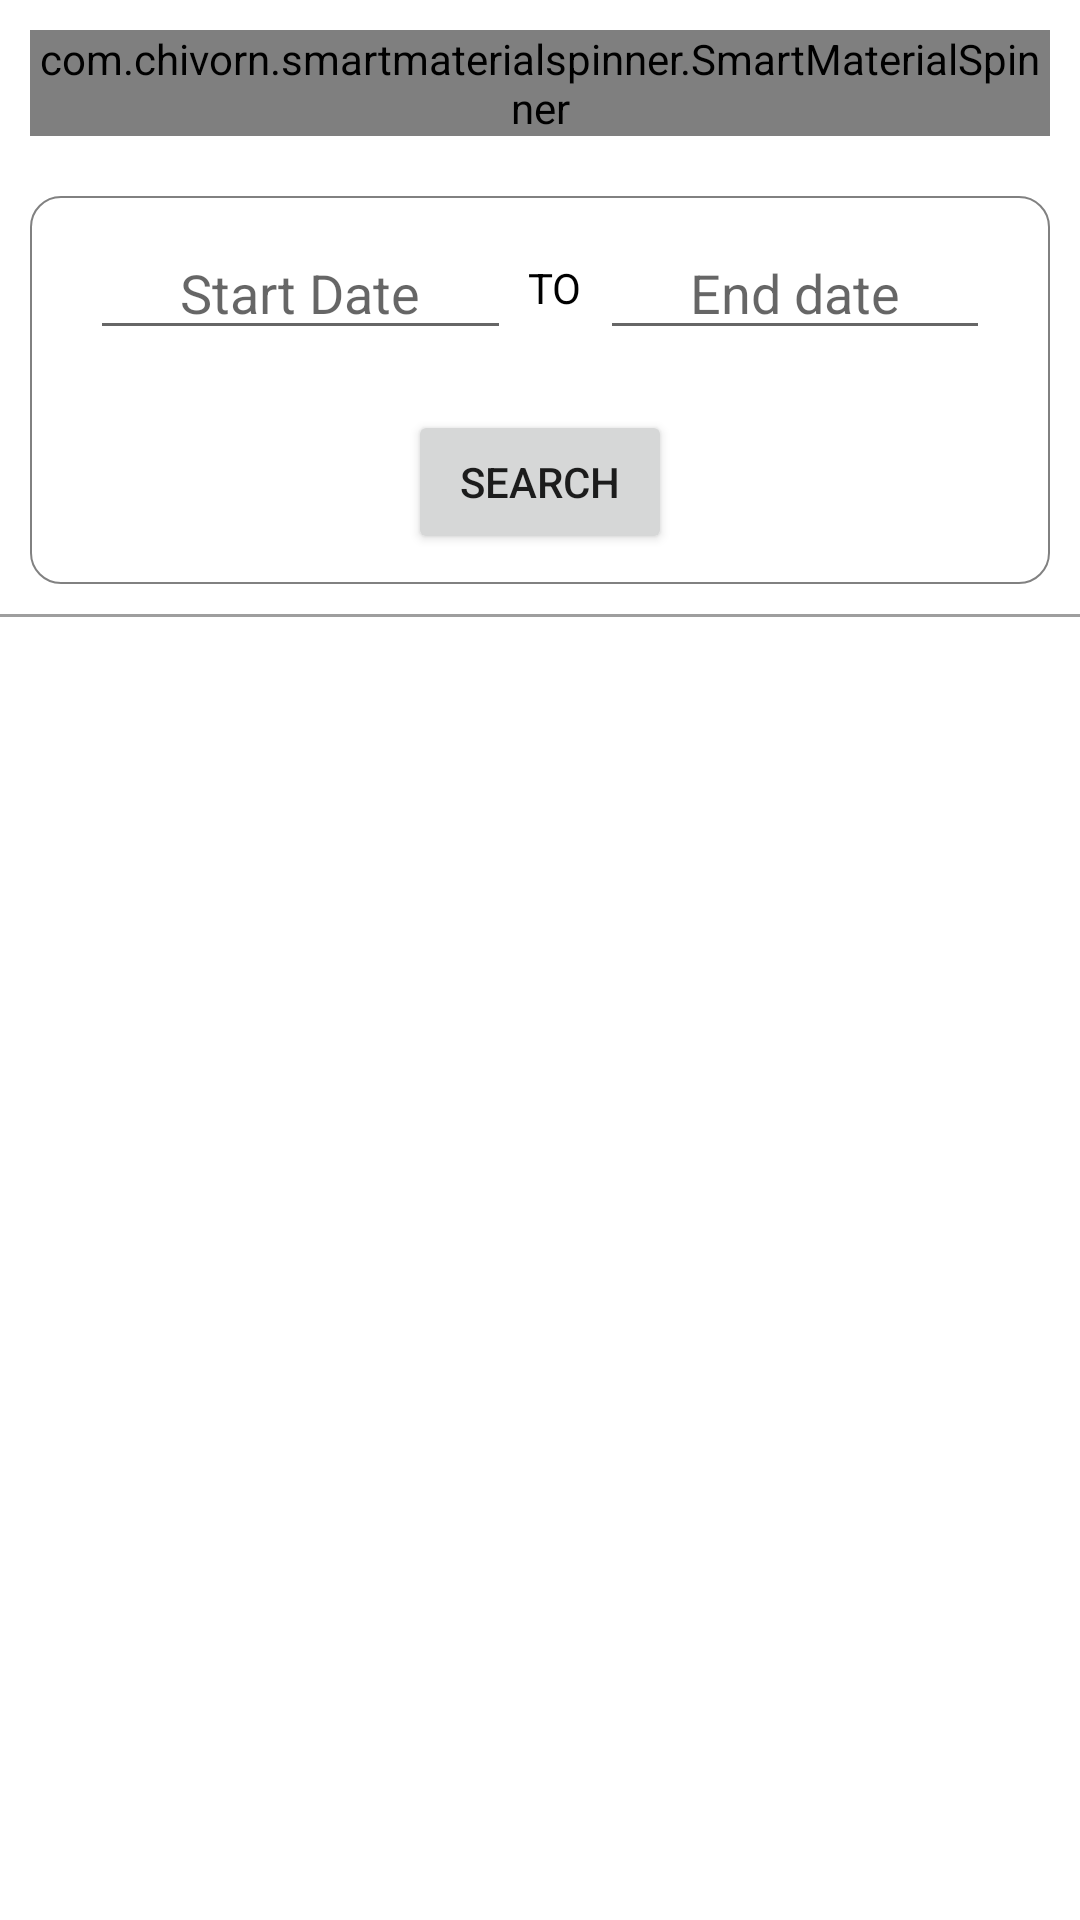

Produce the Android XML layout that renders to this screen, including the resource entries it uses.
<!-- AndroidManifest.xml: application theme Theme.PACE -->
<!-- res/layout/date_task.xml -->
<?xml version="1.0" encoding="utf-8"?>
<RelativeLayout xmlns:android="http://schemas.android.com/apk/res/android"
    android:layout_width="match_parent"
    android:layout_height="match_parent"
    xmlns:app="http://schemas.android.com/apk/res-auto">


    <androidx.core.widget.NestedScrollView

        android:id="@+id/myScrollViw"
        android:layout_width="match_parent"
        android:layout_height="match_parent">

        <RelativeLayout
            android:layout_width="match_parent"
            android:layout_height="match_parent">


            <com.chivorn.smartmaterialspinner.SmartMaterialSpinner
                android:id="@+id/spinner1"
                android:layout_margin="10dp"
                android:layout_width="match_parent"
                android:layout_height="wrap_content"
                style="@style/spinnerStyle"
                app:smsp_floatingLabelColor="@color/grey_active"
                app:smsp_floatingLabelText="Select duration"
                app:smsp_hint="Select duration"
                app:smsp_arrowColor="#3da4ab"
                app:smsp_hintColor="@color/green_inactive"
                app:smsp_isOutlined="true"
                app:smsp_outlinedBoxColor="#0e9aa7"
                app:smsp_outlinedBoxRadius="12dp"
                app:smsp_outlinedHintPadding="4dp"
                app:smsp_outlinedHintStartX="10dp"
                app:smsp_outlinedStrokeWidth="1dp"
                app:smsp_itemColor="@color/blue_active"
                app:smsp_itemListColor="@color/blue_sky"
                app:smsp_itemListHintBackgroundColor="#808080"
                app:smsp_itemListHintColor="#FFFFFF"
                app:smsp_multilineError="false"
                app:smsp_selectedItemListColor="@color/red_inactive" />



            <RelativeLayout
                android:id="@+id/relative_layout"
                android:layout_width="match_parent"
                android:paddingVertical="10dp"
                android:paddingHorizontal="20dp"
                android:background="@drawable/background_border_empty"
                android:visibility="visible"
                android:elevation="6dp"
                android:layout_margin="10dp"
                android:layout_height="wrap_content"
                android:layout_below="@+id/spinner1">

                <TextView
                    android:id="@+id/txt"
                    android:layout_width="wrap_content"
                    android:layout_marginBottom="20dp"
                    android:visibility="gone"
                    android:layout_height="wrap_content"
                    android:layout_centerHorizontal="true"
                    android:text="@string/enter_custom_dates_to_show_tasks" />

                <EditText
                    android:id="@+id/from"
                    android:layout_width="wrap_content"
                    android:layout_height="wrap_content"
                    android:layout_below="@+id/txt"
                    android:layout_alignParentStart="true"
                    android:cursorVisible="false"
                    android:focusable="false"
                    android:focusableInTouchMode="false"
                    android:hint="Start Date"
                    android:paddingHorizontal="30dp"
                    android:textColor="@color/black" />

                <LinearLayout
                    android:layout_width="wrap_content"
                    android:layout_height="wrap_content"
                    android:layout_alignTop="@+id/from"
                    android:gravity="center"
                    android:layout_alignBottom="@+id/from"
                    android:layout_toStartOf="@+id/to"
                    android:layout_toEndOf="@+id/from">

                    <TextView
                        android:layout_width="wrap_content"
                        android:layout_height="wrap_content"
                        android:textColor="@color/black"
                        android:text="TO"/>

                </LinearLayout>

                <EditText
                    android:id="@+id/to"
                    android:layout_width="wrap_content"
                    android:layout_height="wrap_content"
                    android:layout_below="@+id/txt"
                    android:layout_alignParentEnd="true"
                    android:cursorVisible="false"
                    android:focusable="false"
                    android:focusableInTouchMode="false"
                    android:textColor="@color/black"
                    android:hint="End date"
                    android:paddingHorizontal="30dp" />

                <Button
                    android:id="@+id/serachBtn"
                    android:layout_width="wrap_content"
                    android:layout_height="wrap_content"
                    android:layout_marginTop="20dp"
                    android:layout_below="@+id/to"
                    android:layout_centerHorizontal="true"
                    android:text="Search"/>

            </RelativeLayout>


            <View
                android:id="@+id/view"
                android:layout_width="wrap_content"
                android:layout_height="1dp"
                android:layout_below="@+id/relative_layout"
                android:background="@color/grey_active">

            </View>


            <androidx.recyclerview.widget.RecyclerView
                android:id="@+id/DebitCardR"
                android:layout_width="match_parent"
                android:layout_height="match_parent"
                android:layout_below="@+id/view"
                android:layout_marginTop="12dp"
                android:visibility="visible" />


            <TextView
                android:id="@+id/DebitCardNoData"
                android:layout_width="match_parent"
                android:layout_height="wrap_content"
                android:layout_alignParentBottom="true"
                android:layout_centerInParent="true"
                android:orientation="vertical"
                android:padding="10dp"
                android:text="No data"
                android:textAlignment="center"
                android:visibility="gone">

            </TextView>


            <com.airbnb.lottie.LottieAnimationView
                android:id="@+id/lottiProgress"
                android:layout_width="250dp"
                android:layout_height="80dp"
                android:layout_centerInParent="true"
                android:padding="4dp"
                app:lottie_autoPlay="true"
                android:visibility="invisible"
                app:lottie_loop="true"
                app:lottie_rawRes="@raw/googleloop" />


        </RelativeLayout>

    </androidx.core.widget.NestedScrollView>




</RelativeLayout>
<!-- resources referenced by this layout -->
<resources>
  <color name="black">#FF000000</color>
  <color name="blue_active">#03a9f4</color>
  <color name="blue_sky">#1dacd6</color>
  <color name="green_inactive">#81c784</color>
  <color name="grey_active">#9e9e9e</color>
  <color name="red_inactive">#e57373</color>
  <!-- drawable background_border_empty (drawable-v24) -->
  <?xml version="1.0" encoding="utf-8"?>
  <shape xmlns:android="http://schemas.android.com/apk/res/android">
      <solid android:color="#00777777"/>
      <corners android:radius="10dp"/>
      <stroke
          android:color="#818181"
          android:width="0.5dp"/>
  </shape>
  <string name="enter_custom_dates_to_show_tasks"><u>Enter custom dates to show tasks</u></string>
  <style name="spinnerStyle" parent="defaultViewStyle">
          <item name="smsp_errorTextColor">@color/error_color</item>
          <item name="smsp_floatingLabelColor">@color/floating_color</item>
          <item name="smsp_underlineColor">@color/underline_color</item>
          <item name="smsp_errorTextSize">13sp</item>
          <item name="smsp_itemSize">14sp</item>
          <item name="smsp_hintSize">14sp</item>
      </style>
  <style name="Theme.PACE" parent="Theme.MaterialComponents.DayNight.NoActionBar">
          
          <item name="colorPrimary">@color/red_inactive</item>
          <item name="colorPrimaryVariant">@color/red_inactive</item>
          <item name="colorOnPrimary">@color/white</item>
          
          <item name="colorSecondary">@color/progress_color</item>
          <item name="colorSecondaryVariant">@color/progress_color</item>
          <item name="colorOnSecondary">@color/black</item>
          
          <item name="android:statusBarColor" tools:targetApi="l">@color/terms</item>
          
      </style>
  <style name="defaultViewStyle">
          <item name="android:layout_width">match_parent</item>
          <item name="android:layout_height">wrap_content</item>
      </style>
  <color name="error_color">#9C27B0</color>
  <color name="floating_color">#009688</color>
  <color name="underline_color">#4851504e</color>
  <color name="white">#FFFFFFFF</color>
  <color name="progress_color">#DF4CAF50</color>
  <color name="terms">#9bc3ba</color>
</resources>
